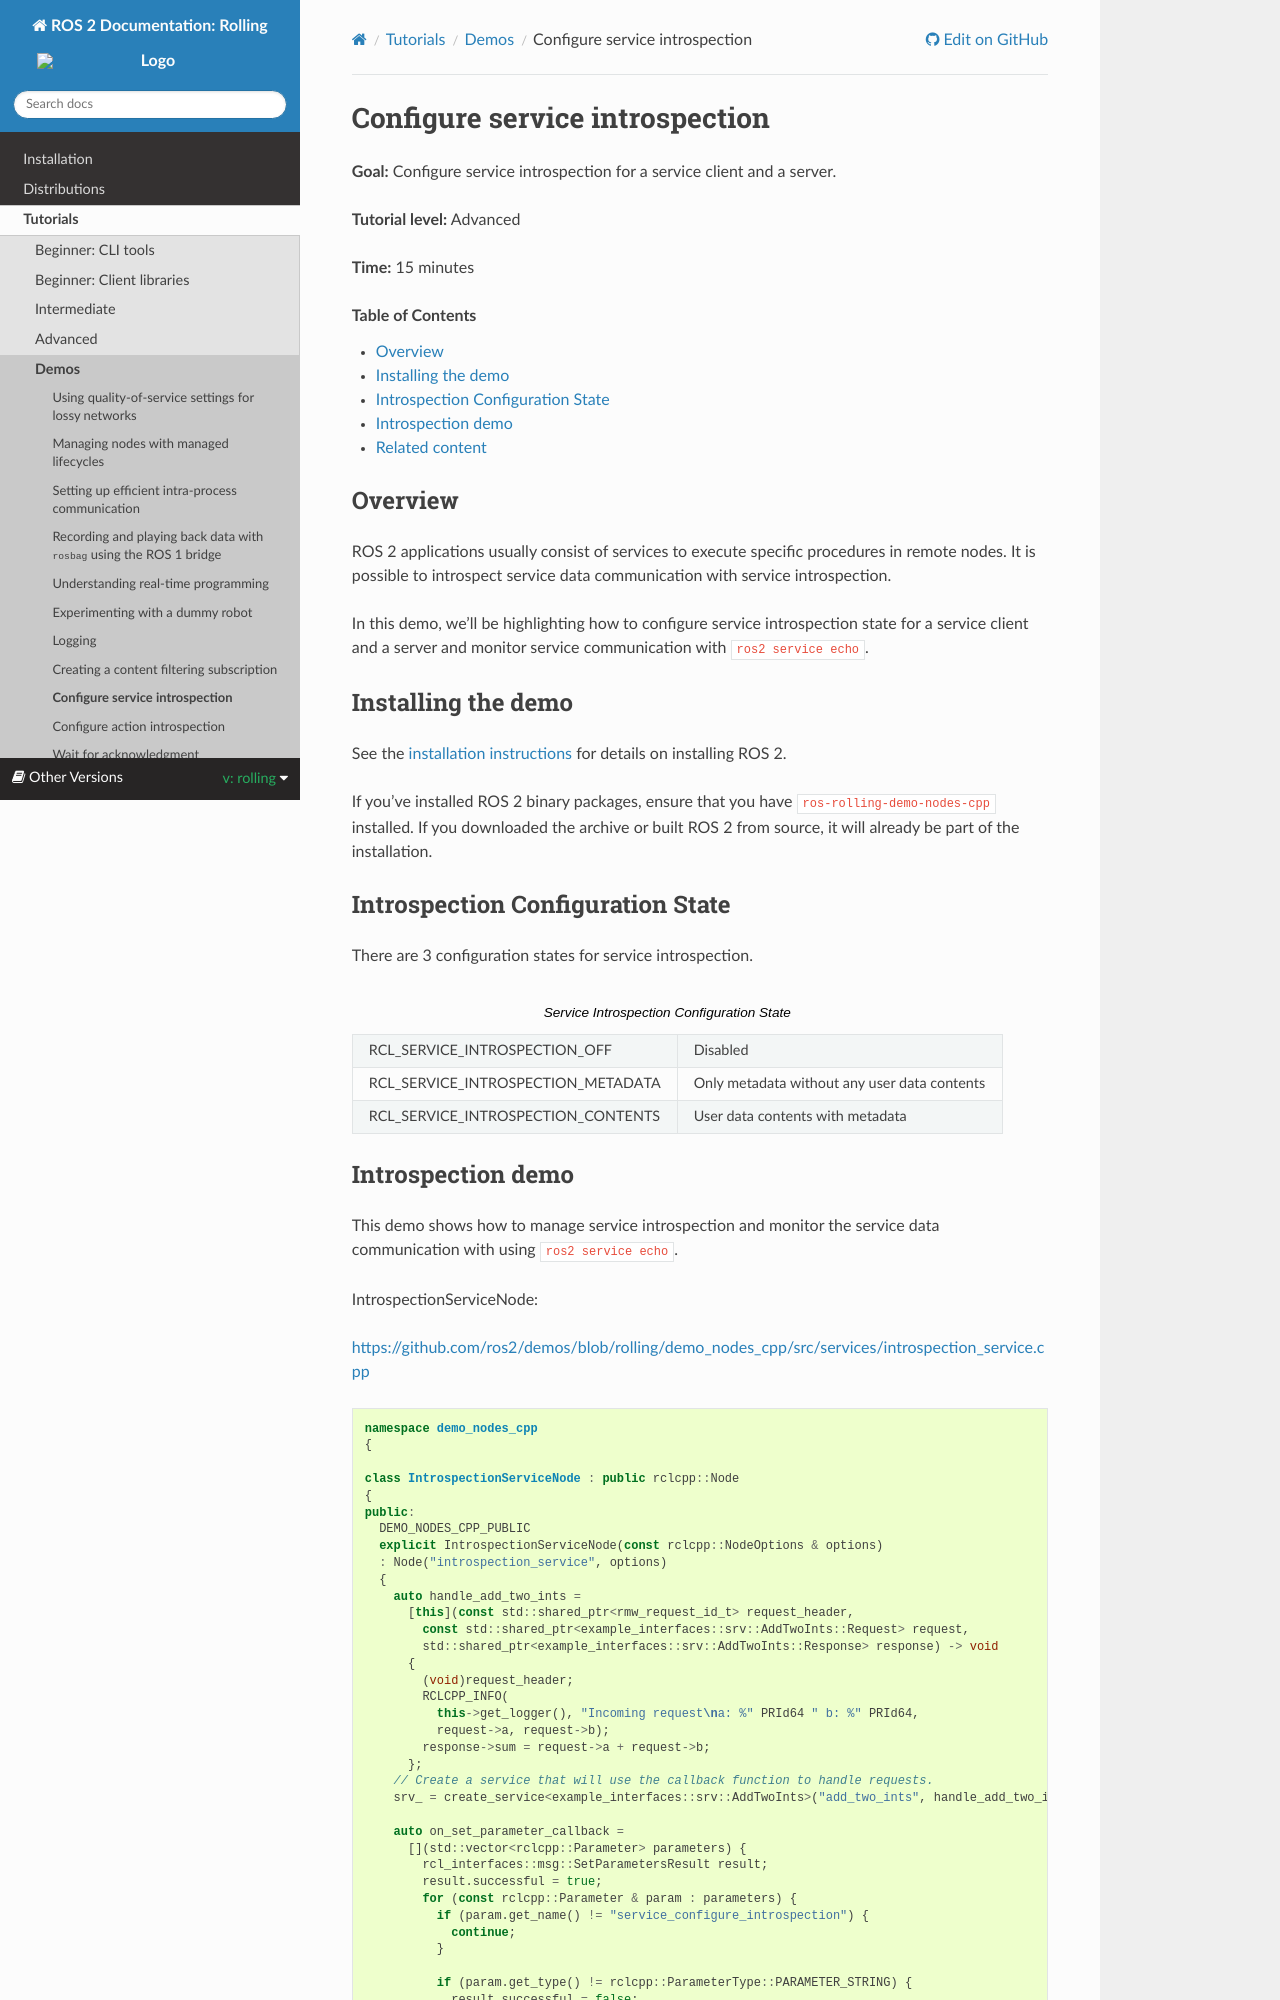

repository: robook-org/ros2_documentation · page: rolling/Tutorials/Demos/Service-Introspection.html · generator: sphinx

.. redirect-from::

    Tutorials/Service-Introspection

Configure service introspection
===============================

**Goal:** Configure service introspection for a service client and a server.

**Tutorial level:** Advanced

**Time:** 15 minutes

.. contents:: Table of Contents
   :depth: 1
   :local:

Overview
--------

ROS 2 applications usually consist of services to execute specific procedures in remote nodes.
It is possible to introspect service data communication with service introspection.

In this demo, we'll be highlighting how to configure service introspection state for a service client and a server and monitor service communication with ``ros2 service echo``.

Installing the demo
-------------------

See the :doc:`installation instructions <../../Installation>` for details on installing ROS 2.

If you've installed ROS 2 binary packages, ensure that you have ``ros-{DISTRO}-demo-nodes-cpp`` installed.
If you downloaded the archive or built ROS 2 from source, it will already be part of the installation.

Introspection Configuration State
---------------------------------

There are 3 configuration states for service introspection.

.. list-table::  Service Introspection Configuration State
   :widths: 25 25

   * - RCL_SERVICE_INTROSPECTION_OFF
     - Disabled
   * - RCL_SERVICE_INTROSPECTION_METADATA
     - Only metadata without any user data contents
   * - RCL_SERVICE_INTROSPECTION_CONTENTS
     - User data contents with metadata
